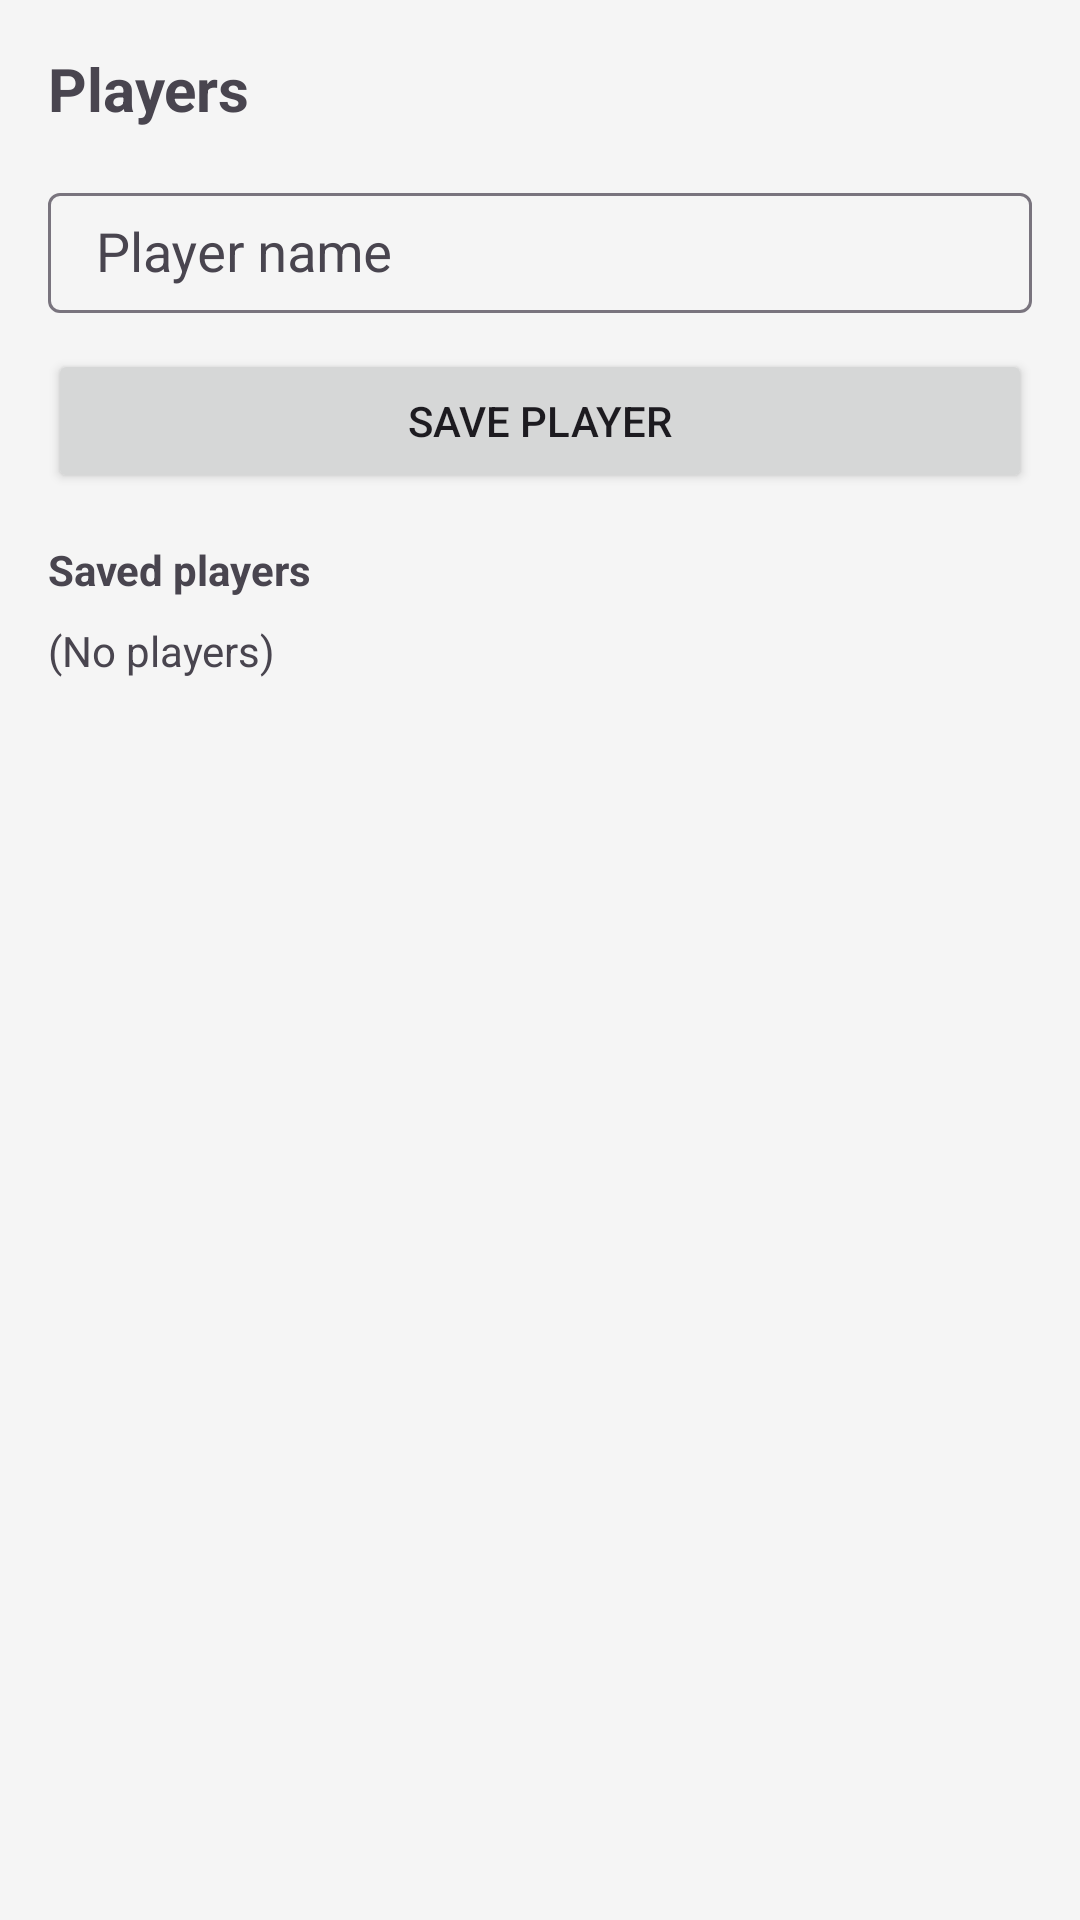

Android layout source for this screen:
<!-- AndroidManifest.xml: application theme Theme.Pickleball -->
<!-- res/layout/activity_player.xml -->
<?xml version="1.0" encoding="utf-8"?>
<androidx.constraintlayout.widget.ConstraintLayout xmlns:android="http://schemas.android.com/apk/res/android"
    xmlns:app="http://schemas.android.com/apk/res-auto"
    android:layout_width="match_parent"
    android:layout_height="match_parent"
    android:background="#F5F5F5">

    <TextView
        android:id="@+id/titleText"
        android:layout_width="0dp"
        android:layout_height="wrap_content"
        android:layout_marginHorizontal="16dp"
        android:layout_marginTop="16dp"
        android:text="@string/title_players"
        android:textSize="20sp"
        android:textStyle="bold"
        app:layout_constraintEnd_toEndOf="parent"
        app:layout_constraintStart_toStartOf="parent"
        app:layout_constraintTop_toTopOf="parent"/>

    <com.google.android.material.textfield.TextInputLayout
        android:id="@+id/nameInputLayout"
        android:layout_width="0dp"
        android:layout_height="wrap_content"
        android:layout_marginHorizontal="16dp"
        android:layout_marginTop="16dp"
        android:hint="@string/hint_player_name"
        app:layout_constraintEnd_toEndOf="parent"
        app:layout_constraintStart_toStartOf="parent"
        app:layout_constraintTop_toBottomOf="@id/titleText">

        <AutoCompleteTextView
            android:id="@+id/nameInput"
            android:layout_width="match_parent"
            android:layout_height="40dp"
            android:inputType="textPersonName"
            android:paddingHorizontal="16dp"/>
    </com.google.android.material.textfield.TextInputLayout>

    <Button
        android:id="@+id/saveButton"
        android:layout_width="0dp"
        android:layout_height="wrap_content"
        android:layout_marginHorizontal="16dp"
        android:layout_marginTop="12dp"
        android:text="@string/action_save_player"
        app:layout_constraintEnd_toEndOf="parent"
        app:layout_constraintStart_toStartOf="parent"
        app:layout_constraintTop_toBottomOf="@id/nameInputLayout"/>

    <TextView
        android:id="@+id/listTitle"
        android:layout_width="0dp"
        android:layout_height="wrap_content"
        android:layout_marginHorizontal="16dp"
        android:layout_marginTop="16dp"
        android:text="@string/label_saved_players"
        android:textStyle="bold"
        app:layout_constraintEnd_toEndOf="parent"
        app:layout_constraintStart_toStartOf="parent"
        app:layout_constraintTop_toBottomOf="@id/saveButton"/>

    <TextView
        android:id="@+id/emptyText"
        android:layout_width="0dp"
        android:layout_height="wrap_content"
        android:layout_marginHorizontal="16dp"
        android:layout_marginTop="8dp"
        android:text="@string/empty_players"
        app:layout_constraintEnd_toEndOf="parent"
        app:layout_constraintStart_toStartOf="parent"
        app:layout_constraintTop_toBottomOf="@id/listTitle"/>

    <ListView
        android:id="@+id/playerListView"
        android:layout_width="0dp"
        android:layout_height="0dp"
        android:layout_marginHorizontal="16dp"
        android:layout_marginTop="8dp"
        android:divider="@android:color/transparent"
        android:dividerHeight="6dp"
        app:layout_constraintBottom_toBottomOf="parent"
        app:layout_constraintEnd_toEndOf="parent"
        app:layout_constraintStart_toStartOf="parent"
        app:layout_constraintTop_toBottomOf="@id/emptyText"/>

</androidx.constraintlayout.widget.ConstraintLayout>
<!-- resources referenced by this layout -->
<resources>
  <string name="action_save_player">Save player</string>
  <string name="empty_players">(No players)</string>
  <string name="hint_player_name">Player name</string>
  <string name="label_saved_players">Saved players</string>
  <string name="title_players">Players</string>
  <style name="Theme.Pickleball" parent="Base.Theme.Pickleball" />
  <style name="Base.Theme.Pickleball" parent="Theme.Material3.DayNight.NoActionBar">
          
          
      </style>
</resources>
